Image classification data set "PlantVillage" (sss41097/PlantVillage on GitHub). Class labels (16): Potato___Early_blight, Potato___Late_blight, Potato___healthy, Rice__Bacterial leaf blight, Rice__Brown spot, Rice__Leaf smut, Tomato__Late_Blight, Tomato___Bacterial_spot, Tomato___Early_blight, Tomato___Late_blight, Tomato___Leaf_Mold, Tomato___Septoria_leaf_spot, Tomato___Spider_mites Two-spotted_spider_mite, Tomato___Target_Spot, Tomato___Tomato_mosaic_virus, Tomato___healthy.

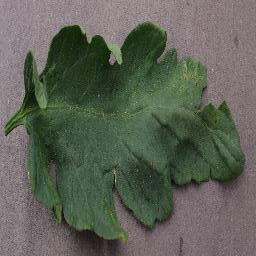
Label: Tomato___Bacterial_spot

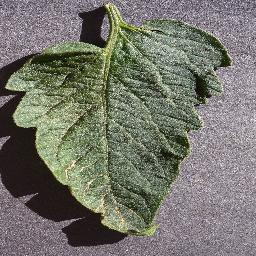
Label: Tomato___healthy

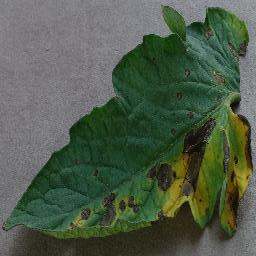
Label: Tomato___Early_blight

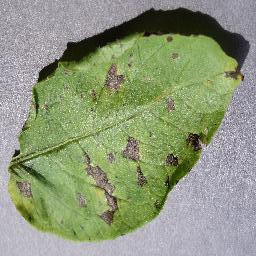
Label: Potato___Early_blight

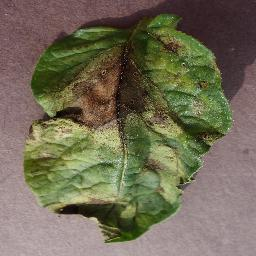
Label: Potato___Late_blight

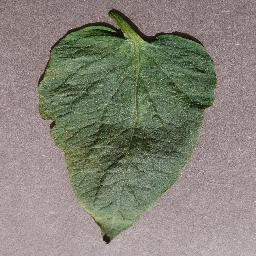
Label: Tomato___Target_Spot
